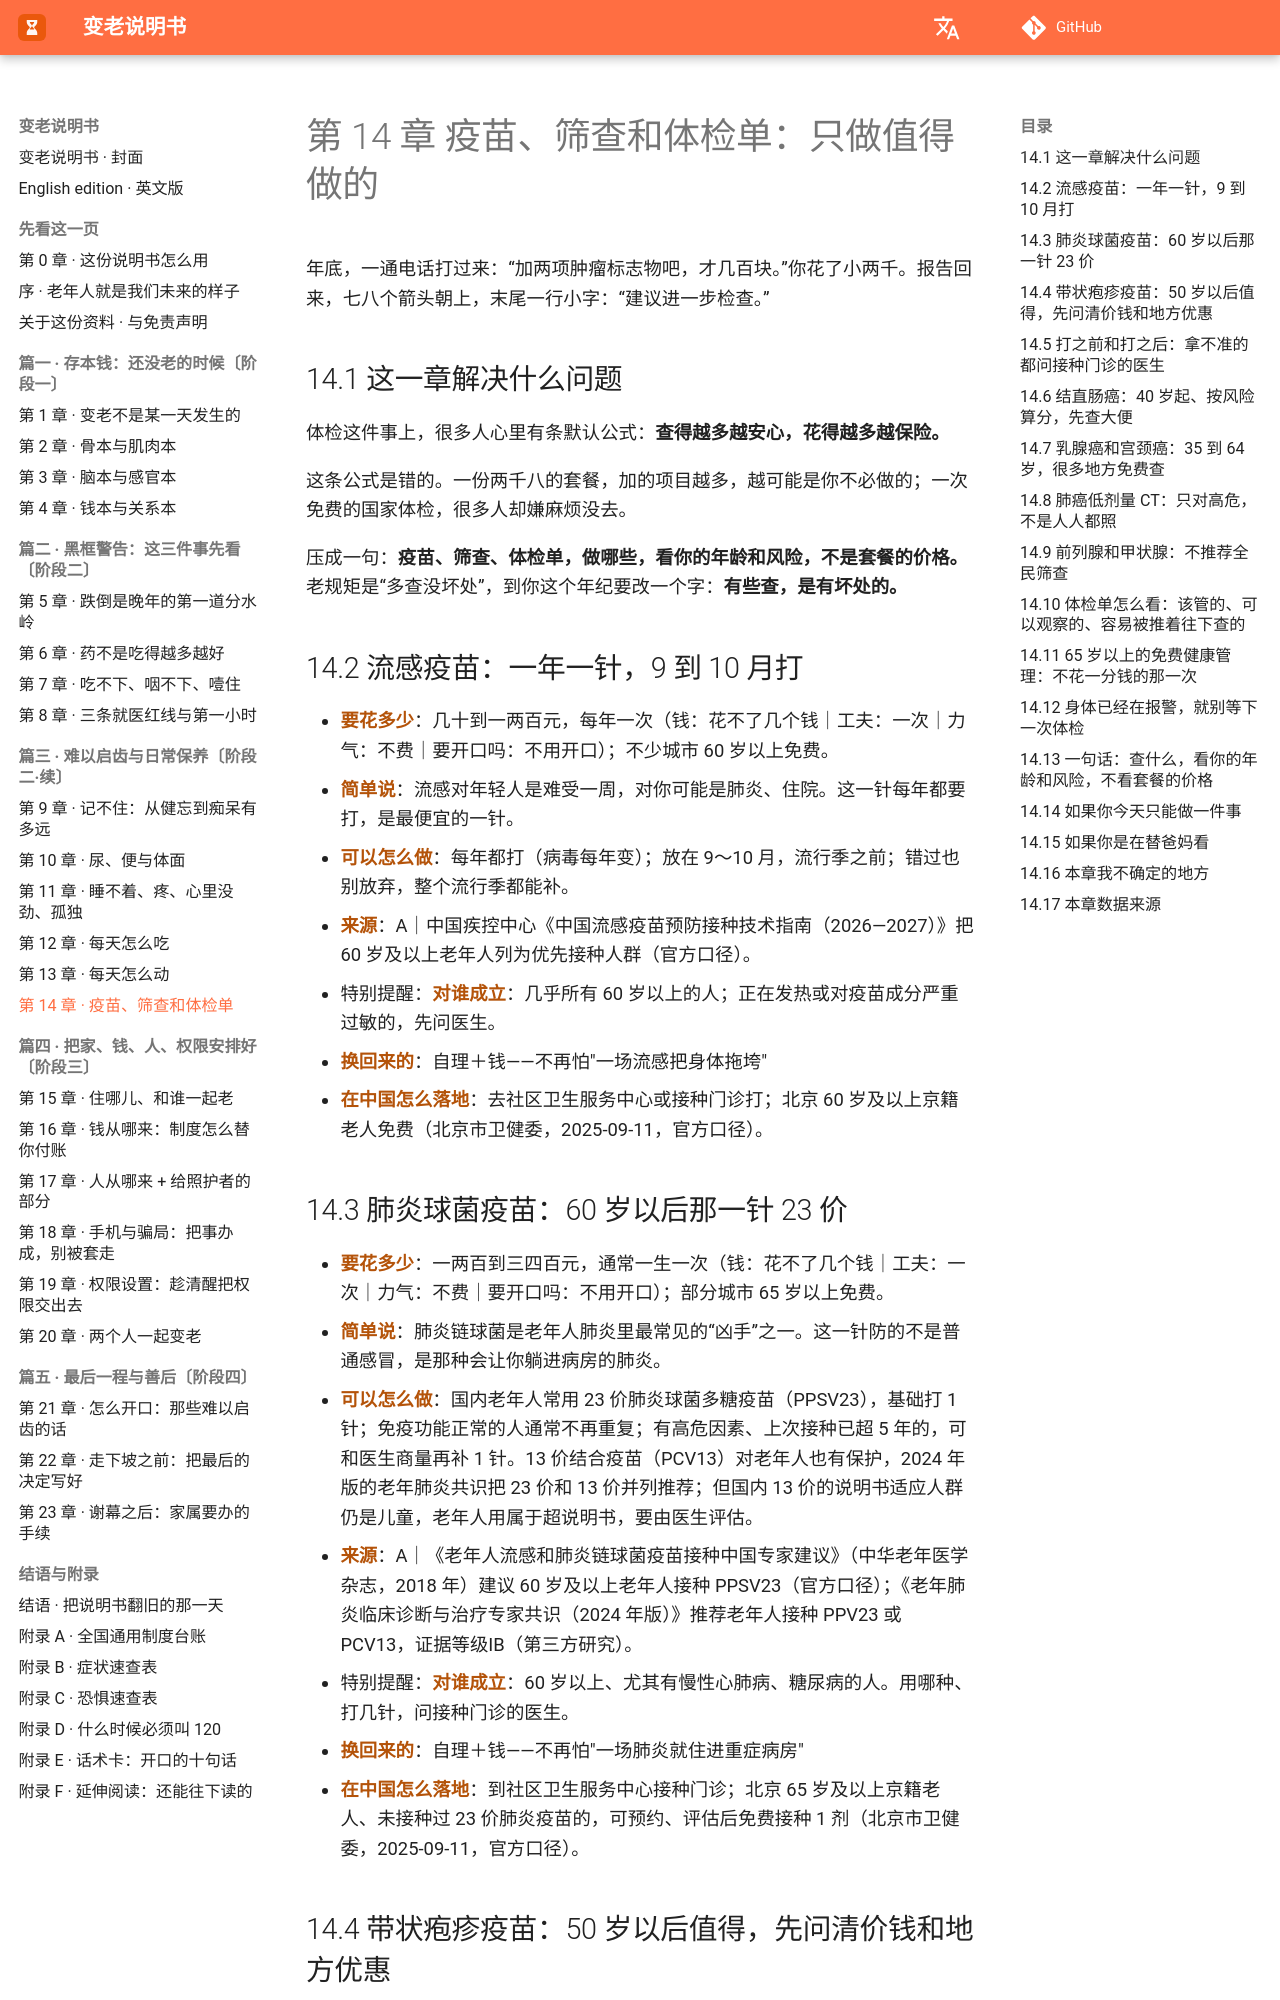

repository: Jweokk/aging-manual-book · page: 14-第14章-疫苗筛查和体检单/index.html · generator: mkdocs

# 第 14 章 疫苗、筛查和体检单：只做值得做的

年底，一通电话打过来：“加两项肿瘤标志物吧，才几百块。”你花了小两千。报告回来，七八个箭头朝上，末尾一行小字：“建议进一步检查。”

## 14.1 这一章解决什么问题

体检这件事上，很多人心里有条默认公式：**查得越多越安心，花得越多越保险。**

这条公式是错的。一份两千八的套餐，加的项目越多，越可能是你不必做的；一次免费的国家体检，很多人却嫌麻烦没去。

压成一句：**疫苗、筛查、体检单，做哪些，看你的年龄和风险，不是套餐的价格。** 老规矩是“多查没坏处”，到你这个年纪要改一个字：**有些查，是有坏处的。**

## 14.2 流感疫苗：一年一针，9 到 10 月打

- **要花多少**：几十到一两百元，每年一次（钱：花不了几个钱｜工夫：一次｜力气：不费｜要开口吗：不用开口）；不少城市 60 岁以上免费。
- **简单说**：流感对年轻人是难受一周，对你可能是肺炎、住院。这一针每年都要打，是最便宜的一针。
- **可以怎么做**：每年都打（病毒每年变）；放在 9～10 月，流行季之前；错过也别放弃，整个流行季都能补。
- **来源**：A｜中国疾控中心《中国流感疫苗预防接种技术指南（2026—2027）》把 60 岁及以上老年人列为优先接种人群（官方口径）。
- 特别提醒：**对谁成立**：几乎所有 60 岁以上的人；正在发热或对疫苗成分严重过敏的，先问医生。
- **换回来的**：自理＋钱——不再怕"一场流感把身体拖垮"
- **在中国怎么落地**：去社区卫生服务中心或接种门诊打；北京 60 岁及以上京籍老人免费（北京市卫健委，2025-09-11，官方口径）。

## 14.3 肺炎球菌疫苗：60 岁以后那一针 23 价

- **要花多少**：一两百到三四百元，通常一生一次（钱：花不了几个钱｜工夫：一次｜力气：不费｜要开口吗：不用开口）；部分城市 65 岁以上免费。
- **简单说**：肺炎链球菌是老年人肺炎里最常见的“凶手”之一。这一针防的不是普通感冒，是那种会让你躺进病房的肺炎。
- **可以怎么做**：国内老年人常用 23 价肺炎球菌多糖疫苗（PPSV23），基础打 1 针；免疫功能正常的人通常不再重复；有高危因素、上次接种已超 5 年的，可和医生商量再补 1 针。13 价结合疫苗（PCV13）对老年人也有保护，2024 年版的老年肺炎共识把 23 价和 13 价并列推荐；但国内 13 价的说明书适应人群仍是儿童，老年人用属于超说明书，要由医生评估。
- **来源**：A｜《老年人流感和肺炎链球菌疫苗接种中国专家建议》（中华老年医学杂志，2018 年）建议 60 岁及以上老年人接种 PPSV23（官方口径）；《老年肺炎临床诊断与治疗专家共识（2024 年版）》推荐老年人接种 PPV23 或 PCV13，证据等级ⅠB（第三方研究）。
- 特别提醒：**对谁成立**：60 岁以上、尤其有慢性心肺病、糖尿病的人。用哪种、打几针，问接种门诊的医生。
- **换回来的**：自理＋钱——不再怕"一场肺炎就住进重症病房"
- **在中国怎么落地**：到社区卫生服务中心接种门诊；北京 65 岁及以上京籍老人、未接种过 23 价肺炎疫苗的，可预约、评估后免费接种 1 剂（北京市卫健委，2025-09-11，官方口径）。
